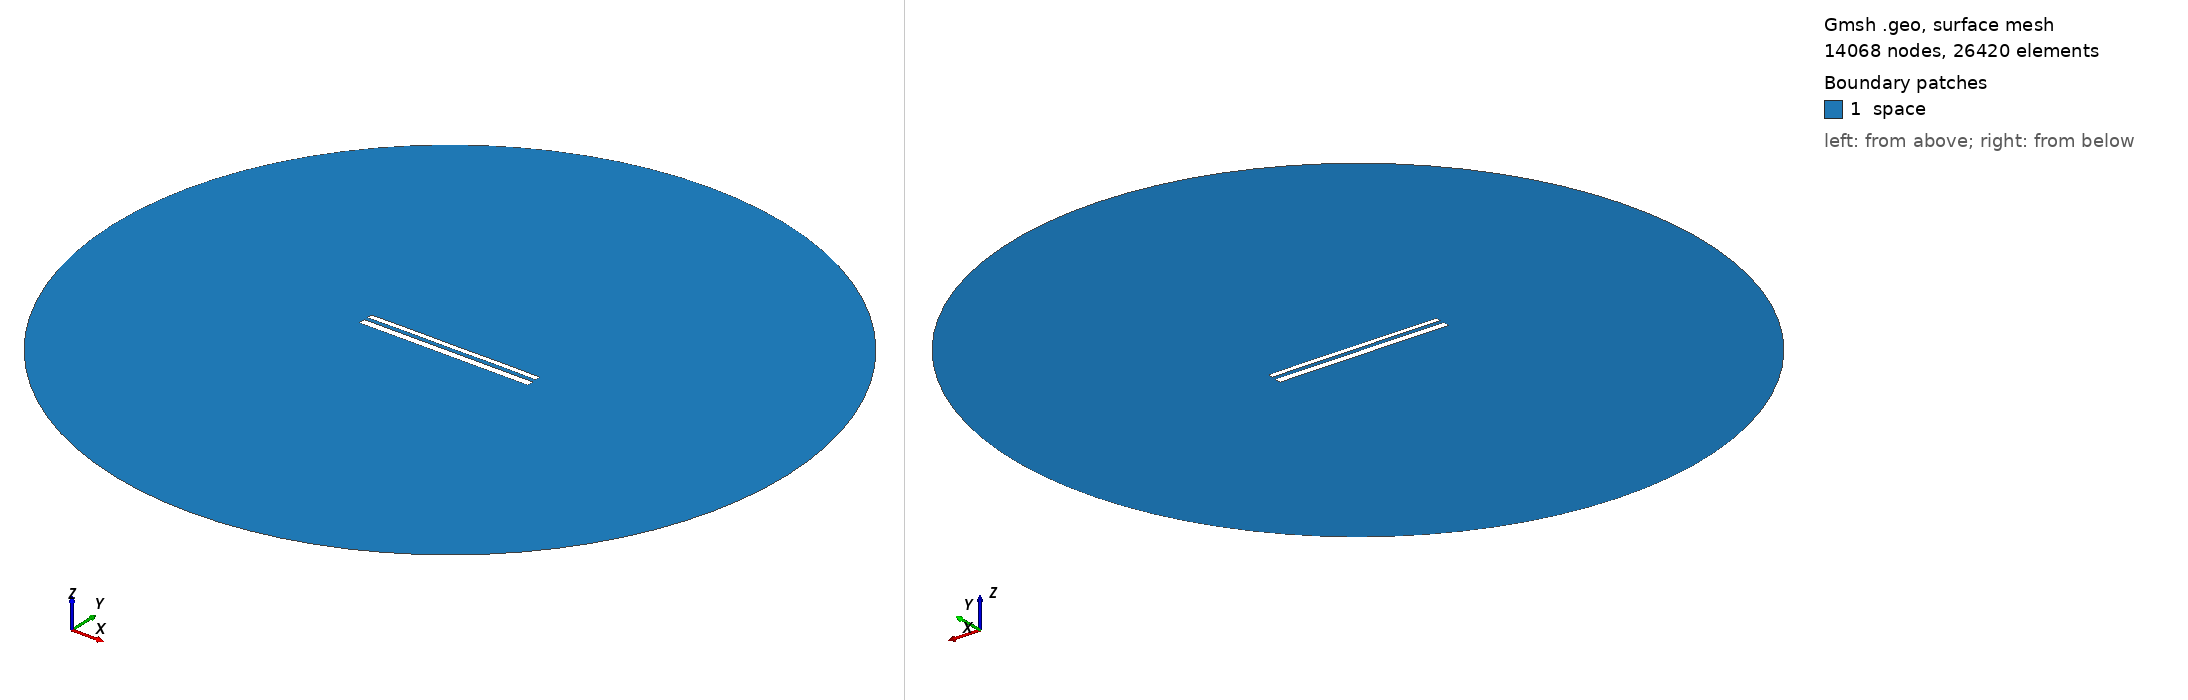

Gmsh geometry script, surface-meshed: 14068 nodes, 26420 surface elements. Boundary patches (legend numbers): 1 space. Left view from above one corner, right view from below the opposite corner. Legend entries are the model's physical surfaces. The drawing asked Gmsh for element sizes between 1% and 20% of the model's largest extent; the script's own settings can give other sizes.

=== 11214.geo (drawn) ===
//---------------------------------------
// Geometry kernel
//---------------------------------------

SetFactory("OpenCASCADE");



//---------------------------------------
// Parameters of the geometry
//---------------------------------------

// Overetch of the upper plate
overetch = 0.375;

// Distance between the plates
distance = 2.0;

// Discretization over the x axis (for the deformation)
nx = 50; 

// Length of the plate
L = 100 - overetch; 

// Number of modes
n = 4; 

// 1st mode coefficient
coeff(1) = 0.15;
beta(1) = 0.596864 * 3.1415926535 / L;

// 2nd mode coefficient
coeff(2) = 0.07499999999999998;
beta(2) = 1.49418 * 3.1415926535 / L;

// 3rd mode coefficient
coeff(3) = 0.0;
beta(3) = 2.50025 * 3.1415926535 / L;

// 4th mode coefficient
coeff(4) = 0.07499999999999998;
beta(4) = 3.49999 * 3.1415926535 / L;



//---------------------------------------
// Upper plate (deformed rectangle)
//---------------------------------------

// Coordiantes of the upper plate
xmin = -50;
xmax = 50 - overetch;

// Height of the upper plate
yheight = 4 - 2 * overetch;

// Indexes of the points
UpperID[] = {};
LowerID[] = {};
LeftID[] = {};
RightID[] = {};

// Point index
p = 1;

// Horizontal edges
For i In {1:nx}
    x = xmin + (i-1)*(xmax - xmin)/(nx-1);

    y_bottom = distance / 2 + overetch;
    For j In {1:n}
        C = (Cosh(beta(j)*L) + Cos(beta(j)*L)) / (Sinh(beta(j)*L) + Sin(beta(j)*L));
        y_bottom  = y_bottom + coeff(j) * (Cosh(beta(j)*(x+50)) - Cos(beta(j)*(x+50)) - C * (Sinh(beta(j)*(x+50)) - Sin(beta(j)*(x+50))));
    EndFor

    y_top = y_bottom + yheight;

    Point(p) = {x, y_top, 0, 1.0};
    UpperID[i] = p;
    p = p + 1;

    Point(p) = {x, y_bottom, 0, 1.0};
    LowerID[i] = p;
    p = p + 1;
EndFor

// Create point lists
UpperPts[] = {}; LowerPts[] = {};
For i In {1:nx}
  UpperPts[] += {UpperID[i]};
  LowerPts[] += {LowerID[i]};
EndFor

// Build splines
Spline(1) = {UpperPts[]};
Spline(2) = {LowerPts[]};
Line(3) = {LowerPts[nx-1], UpperPts[nx-1]};
Line(4) = {LowerPts[0], UpperPts[0]};

// Build the plane surface
Curve Loop(1) = {2, 3, -1, -4};
Plane Surface(1) = {1};



//---------------------------------------
// Lower plate (rectangle)
//---------------------------------------

// Vertices
Point(1001) = {-50, -1, 0, 1.0};
Point(1002) = { 50, -1, 0, 1.0};
Point(1003) = { 50,  -5, 0, 1.0};
Point(1004) = {-50,  -5, 0, 1.0};

// Edges
Line(5) = {1001, 1002};
Line(6) = {1002, 1003};
Line(7) = {1003, 1004};
Line(8) = {1004, 1001};

// Plane surface
Line Loop(2) = {5, 6, 7, 8};
Plane Surface(2) = {2}; 



//---------------------------------------
// Outer (fictious) boundary
//---------------------------------------

// Points
Point(1005) = {0, 0, 0};       // Center
Point(1006) = {200, 0, 0};     // Start point
Point(1007) = {0, 200, 0};     // 90 degrees
Point(1008) = {-200, 0, 0};    // 180 degrees
Point(1009) = {0, -200, 0};    // 270 degrees

// Circle arcs (each needs start, center, end)
Circle(9) = {1006, 1005, 1007};
Circle(10) = {1007, 1005, 1008};
Circle(11) = {1008, 1005, 1009};
Circle(12) = {1009, 1005, 1006};

// Plane surface for the entire domain
Curve Loop(3) = {9, 10, 11, 12};
Surface(3) = {3};

// Subtract the plates from the whole domain to obtain the actual domain where we want to solve the equations
BooleanDifference{ Surface{3}; Delete; }{ Surface{1}; Surface{2}; Delete; }




//---------------------------------------
// Transfinite Lines/Curves
//---------------------------------------

// Set the number of points on the boundaries
r = 7;

// Plates
Transfinite Curve {1, 2} = 50*r Using Progression 1;
Transfinite Curve {3, 4} = 2*r Using Progression 1;
Transfinite Line {5, 7} = 50*r Using Progression 1;
Transfinite Line {6, 8} = 2*r Using Progression 1;

// Outer boundary
Transfinite Line {9, 10, 11, 12} = 20 Using Progression 1;



//---------------------------------------
// Physical groups
//---------------------------------------                

// Physical curves (boundaries)
Physical Line("force_segment", 10) = {2};
Physical Line("upper_plate", 11) = {1, 3, 4};
Physical Line("lower_plate", 12) = {5, 6, 7, 8};
Physical Line("boundary", 20) = {9, 10, 11, 12};

// Physical Surfaces
Physical Surface("space", 30) = {3};



//---------------------------------------
// 6. Generate the Mesh
//---------------------------------------

// 2D mesh generation
Mesh 2;
